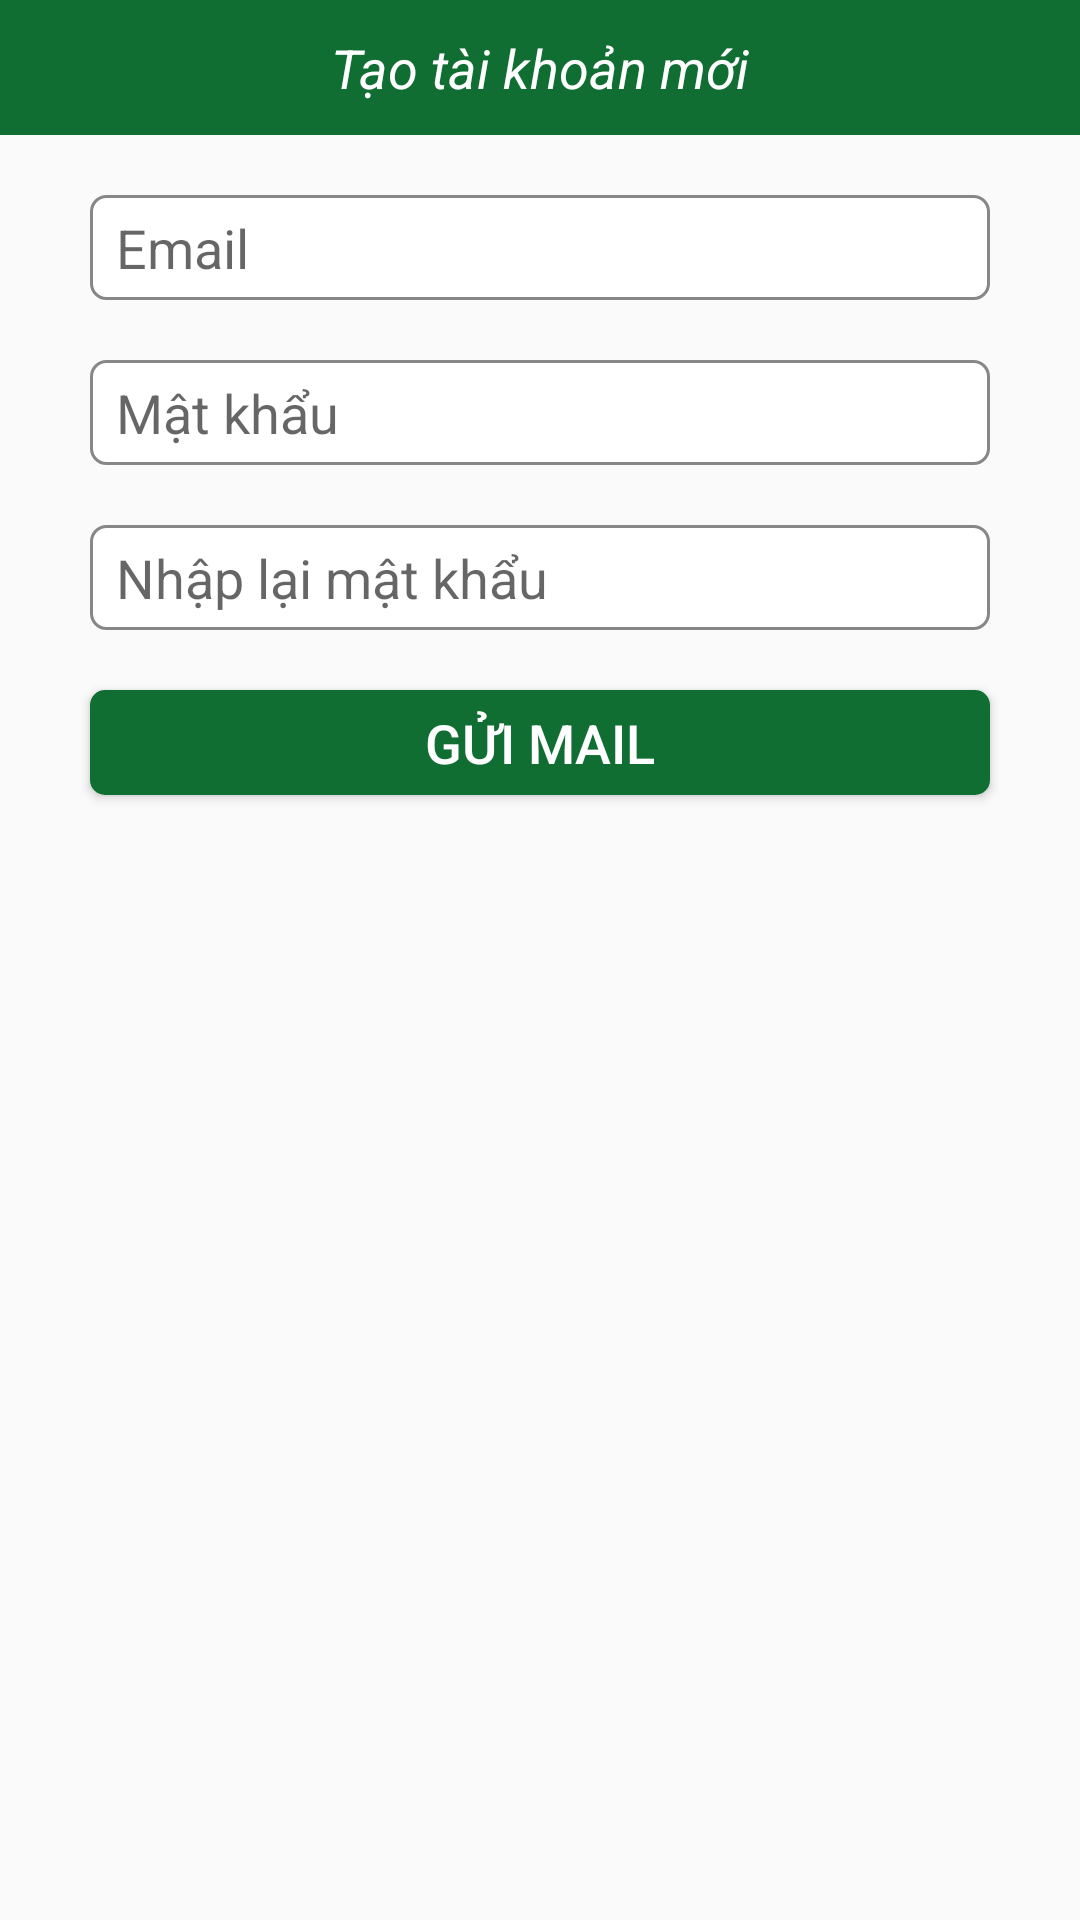

Write the Android layout XML for this screen, with the resource values it uses.
<!-- AndroidManifest.xml: application theme AppTheme -->
<!-- res/layout/activity_create_new_acc.xml -->
<?xml version="1.0" encoding="utf-8"?>
<LinearLayout xmlns:android="http://schemas.android.com/apk/res/android"
    android:layout_width="match_parent"
    android:layout_height="match_parent"
    android:orientation="vertical"
    android:gravity="center_horizontal">

    <TextView
        android:layout_width="match_parent"
        android:layout_height="45dp"
        android:gravity="center"
        android:background="#106e33"
        android:textAllCaps="false"
        android:text="Tạo tài khoản mới"
        android:textStyle="italic"
        android:textSize="18sp"
        android:textColor="#FFF"
        android:drawableLeft="@drawable/arrow"/>
    <EditText
        android:id="@+id/edtEmail_Create_New_Acc"
        android:layout_width="300dp"
        android:layout_height="35dp"
        android:layout_marginTop="20dp"
        android:background="@drawable/custom_button_clear"
        android:hint="  Email" />

    <EditText
        android:id="@+id/edtPass_Create_New_Acc"
        android:layout_width="300dp"
        android:layout_height="35dp"
        android:layout_marginTop="20dp"
        android:background="@drawable/custom_button_clear"
        android:hint="  Mật khẩu" />

    <EditText
        android:id="@+id/edtNhap_Lai_MK"
        android:layout_width="300dp"
        android:layout_height="35dp"
        android:layout_marginTop="20dp"
        android:background="@drawable/custom_button_clear"
        android:hint="  Nhập lại mật khẩu" />

    <Button
        android:id="@+id/btnGuiLaiMK"
        android:layout_width="300dp"
        android:layout_height="35dp"
        android:layout_marginTop="20dp"
        android:background="@drawable/custom_button"
        android:text="GỬI MAIL"
        android:textColor="#FFF"
        android:textSize="18sp" />
</LinearLayout>
<!-- resources referenced by this layout -->
<resources>
  <!-- drawable custom_button (drawable) -->
  <?xml version="1.0" encoding="utf-8"?>
  <shape
  xmlns:android="http://schemas.android.com/apk/res/android"
  android:shape="rectangle">
  
  
  <solid
      android:color="#106e33" >
  </solid>
  
  
  
  
  
  
  
  
  
  
  
  
  
  
  
  
  <corners
      android:radius="5dp" >
  </corners>
  
  </shape>
  <!-- drawable custom_button_clear (drawable) -->
  <?xml version="1.0" encoding="utf-8"?>
  <shape
      xmlns:android="http://schemas.android.com/apk/res/android"
      android:shape="rectangle">
  
      
      <solid
          android:color="#FFF" >
      </solid>
  
       
      <stroke
      android:width="1dp"
      android:color="#878787" >
      </stroke>
  
      
      
      
      
      
      
      
  
      
      <corners
          android:radius="5dp" >
      </corners>
  
  </shape>
  <style name="AppTheme" parent="Theme.AppCompat.Light.NoActionBar">
          
          <item name="colorPrimary">@color/colorPrimary</item>
          <item name="colorPrimaryDark">@color/colorPrimaryDark</item>
          <item name="colorAccent">@color/colorAccent</item>
      </style>
  <color name="colorPrimary">#12803b</color>
  <color name="colorPrimaryDark">#0e612d</color>
  <color name="colorAccent">#12803b</color>
</resources>
